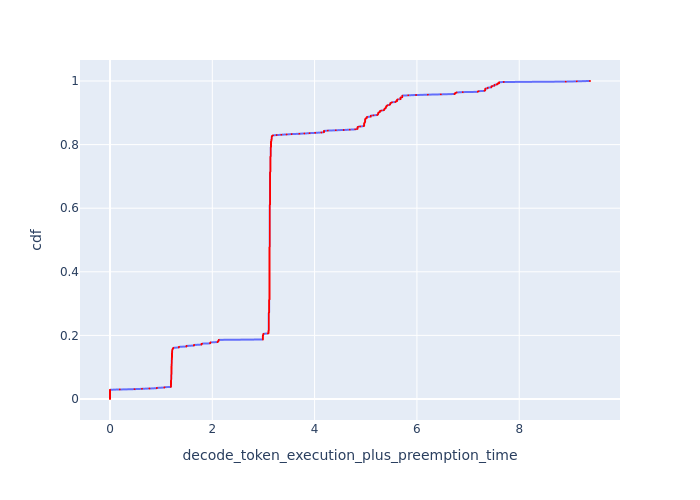

Source data for this figure (header and first rows):
cdf, decode_token_execution_plus_preemption_t…
0.0, 0.0
0.001, 0.0
0.002, 0.0
0.003, 0.0
0.004, 0.0
0.005, 0.0
0.006, 0.0
0.007, 0.0
0.008, 0.0
0.009, 0.0
0.01, 0.0
0.011, 0.0
0.012, 0.0
0.013, 0.0
0.014, 0.0
0.015, 0.0
0.016, 0.0
0.017, 0.0
0.018, 0.0
0.019, 0.0
0.02, 0.0
0.021, 0.0
0.022, 0.0
0.023, 0.0
0.024, 0.0
0.025, 0.0
0.026, 0.0
0.027, 0.0
0.028, 0.0
0.029, 0.0
0.03, 0.1919
0.031, 0.4805
0.032, 0.6256
0.033, 0.7718
0.034, 0.9148
0.035, 0.9167
0.036, 1.063
0.037, 1.065
0.038, 1.191
0.039, 1.191
0.04, 1.191
0.041, 1.191
0.042, 1.191
0.043, 1.191
0.044, 1.191
0.045, 1.191
0.046, 1.191
0.047, 1.194
0.048, 1.194
0.049, 1.194
0.05, 1.194
0.051, 1.194
0.052, 1.194
0.053, 1.194
0.054, 1.194
0.055, 1.194
0.056, 1.194
0.057, 1.194
0.058, 1.194
0.059, 1.196
... 941 more rows
